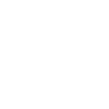
t = 0.00 s
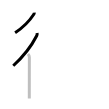
t = 2.25 s
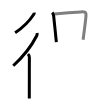
t = 4.50 s
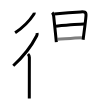
t = 6.50 s
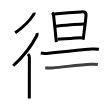
t = 8.75 s
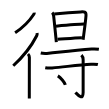
t = 11.00 s

The animated SVG that drew these frames (rendered in a browser with its animation timeline set to each time). Animation: 11 SMIL elements (animate=11); one cycle of 11.00 s.

<svg width="109px" height="109px" viewBox="0 0 px 109px" xmlns="http://www.w3.org/2000/svg" xmlns:xlink="http://www.w3.org/1999/xlink" xml:space="preserve" version="1.1"  baseProfile="full">
<path d="M34.25,12.62c0.05,0.48-0.22,1.32-0.6,1.91c-2.67,4.11-10.17,12.75-18.53,18.22" style="fill:none;stroke:black;stroke-width:3;opacity:0">
  <animate attributeType="CSS" attributeName="opacity" from="0" to="1" begin="0s" dur="1s" repeatCount="0" fill="freeze" />
</path>
<path d="M37.09,33c0.16,1,0.08,1.85-0.39,2.78c-3.32,6.54-11.29,18.91-23.45,29.97" style="fill:none;stroke:black;stroke-width:3;opacity:0">
  <animate attributeType="CSS" attributeName="opacity" from="0" to="1" begin="1s" dur="1s" repeatCount="0" fill="freeze" />
</path>
<path d="M27.97,54c0.76,0.76,1.4,2.12,1.4,3.16c0,0.42-0.05,24.38-0.06,35.84c0,2.65-0.01,4.63-0.01,5.5" style="fill:none;stroke:black;stroke-width:3;opacity:0">
  <animate attributeType="CSS" attributeName="opacity" from="0" to="1" begin="2s" dur="1s" repeatCount="0" fill="freeze" />
</path>
<path d="M52.17,12.66c1.02,1.02,1.33,2.09,1.5,3.35c0.09,0.64,1.51,14.41,2.24,21.72c0.26,2.57,0.43,4.35,0.43,4.46" style="fill:none;stroke:black;stroke-width:3;opacity:0">
  <animate attributeType="CSS" attributeName="opacity" from="0" to="1" begin="3s" dur="1s" repeatCount="0" fill="freeze" />
</path>
<path d="M54.26,14.02c3.87-0.35,20.03-1.67,26.49-2.14c3.32-0.24,5.56-0.19,5.25,3.76c-0.45,5.73-1.27,11.67-2.21,18.74c-0.23,1.72-0.46,3.5-0.7,5.36" style="fill:none;stroke:black;stroke-width:3;opacity:0">
  <animate attributeType="CSS" attributeName="opacity" from="0" to="1" begin="4s" dur="1s" repeatCount="0" fill="freeze" />
</path>
<path d="M56.01,26.17c7.24-0.67,23.66-2.09,27.99-2.09" style="fill:none;stroke:black;stroke-width:3;opacity:0">
  <animate attributeType="CSS" attributeName="opacity" from="0" to="1" begin="5s" dur="1s" repeatCount="0" fill="freeze" />
</path>
<path d="M57.51,39.3c7.99-0.55,16.74-1.43,24.41-1.62" style="fill:none;stroke:black;stroke-width:3;opacity:0">
  <animate attributeType="CSS" attributeName="opacity" from="0" to="1" begin="6s" dur="1s" repeatCount="0" fill="freeze" />
</path>
<path d="M40.75,53c2.08,0.5,5.92,0.47,7.99,0.25c15.38-1.62,28.38-3.12,42.84-4.24c3.46-0.27,5.56-0.01,7.3,0.24" style="fill:none;stroke:black;stroke-width:3;opacity:0">
  <animate attributeType="CSS" attributeName="opacity" from="0" to="1" begin="7s" dur="1s" repeatCount="0" fill="freeze" />
</path>
<path d="M45.25,67.67c2.31,0.45,4.88,0.47,6.85,0.3c13.75-1.22,27.64-3.22,38.96-3.68c3.24-0.13,5.19-0.12,6.82,0.28" style="fill:none;stroke:black;stroke-width:3;opacity:0">
  <animate attributeType="CSS" attributeName="opacity" from="0" to="1" begin="8s" dur="1s" repeatCount="0" fill="freeze" />
</path>
<path d="M81.39,55.08c1.26,1.26,1.76,2.79,1.76,4.77c0,14.56,0.08,27.66-0.01,32.62c-0.14,8.28-5.01,2.78-7.71,0" style="fill:none;stroke:black;stroke-width:3;opacity:0">
  <animate attributeType="CSS" attributeName="opacity" from="0" to="1" begin="9s" dur="1s" repeatCount="0" fill="freeze" />
</path>
<path d="M57.83,75.87c2.65,1.59,6.84,6.53,7.5,9" style="fill:none;stroke:black;stroke-width:3;opacity:0">
  <animate attributeType="CSS" attributeName="opacity" from="0" to="1" begin="10s" dur="1s" repeatCount="0" fill="freeze" />
</path>
</svg>
